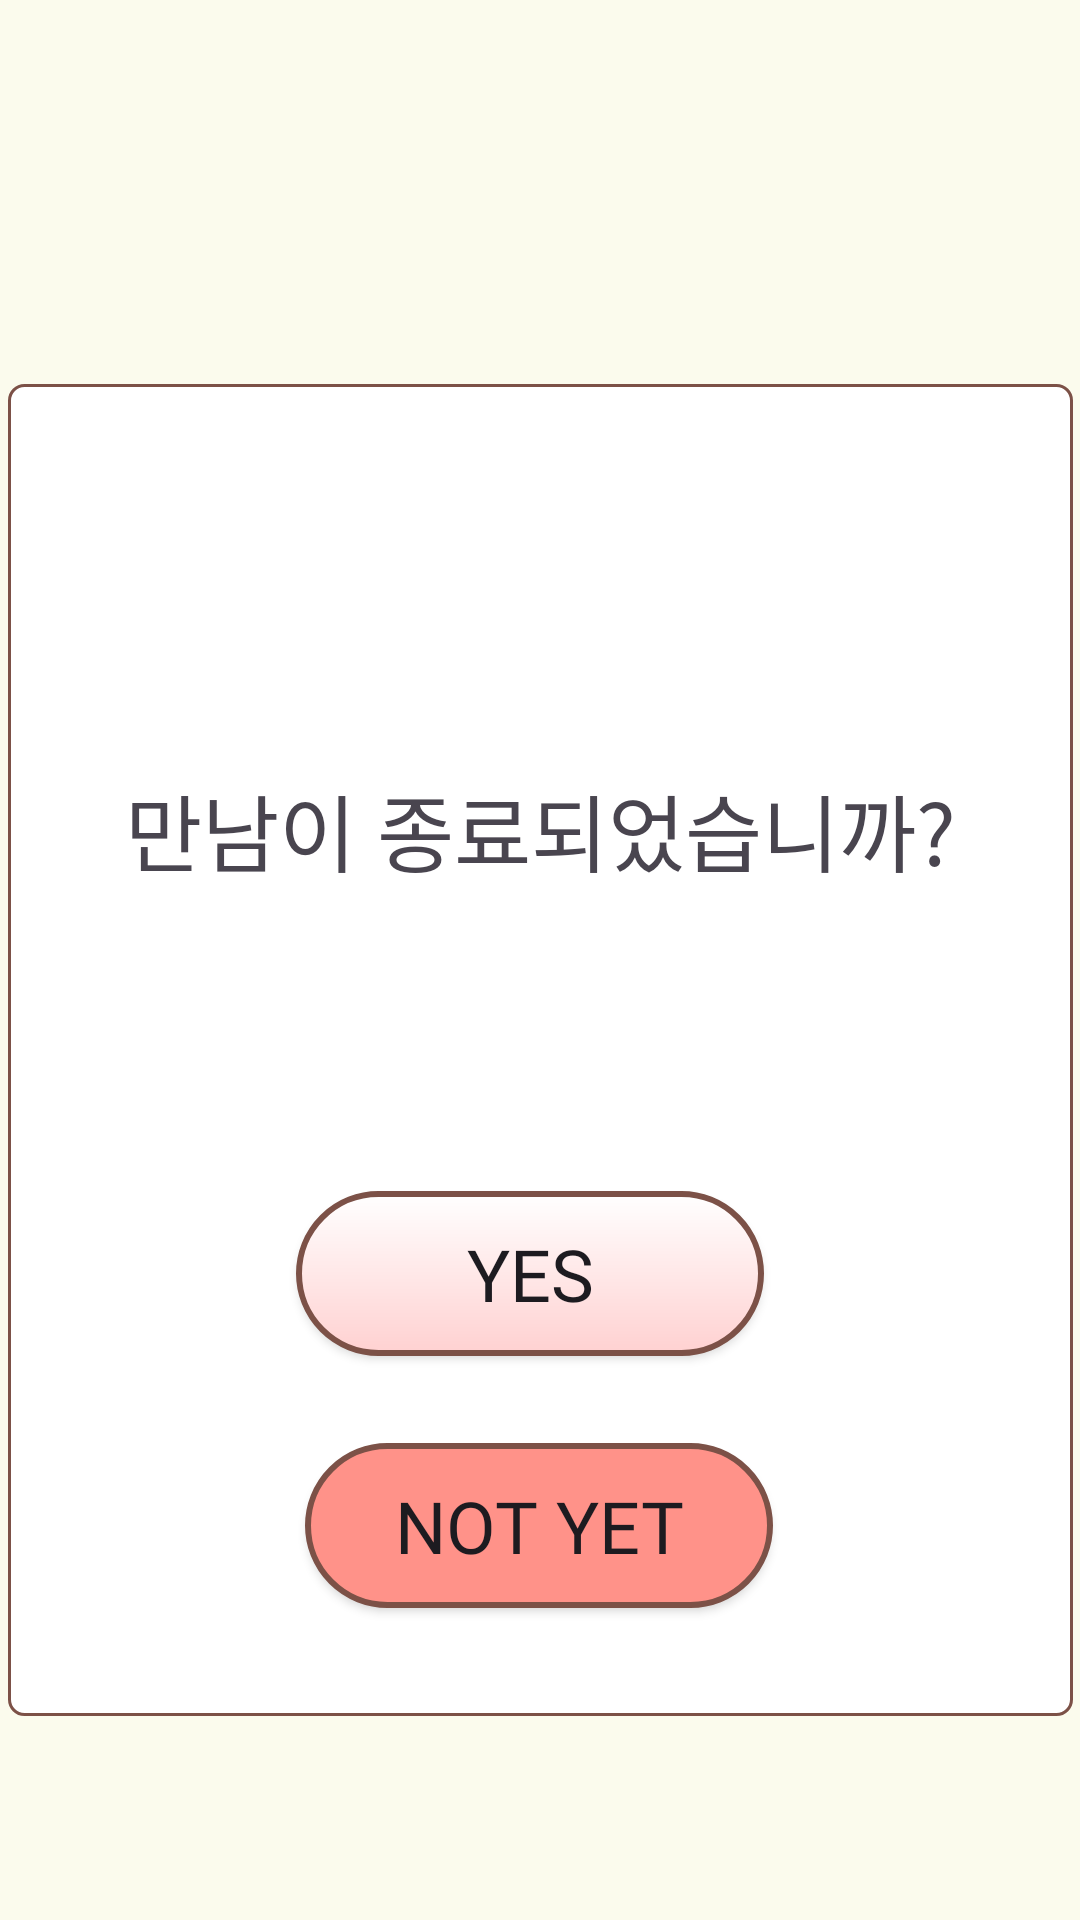

Here is an Android app screen rendered from its layout file. Give the layout XML and the strings, colors and styles it references.
<!-- AndroidManifest.xml: application theme Theme.RomanceSample -->
<!-- res/layout/activity_meet_end.xml -->
<?xml version="1.0" encoding="utf-8"?>
<androidx.constraintlayout.widget.ConstraintLayout xmlns:android="http://schemas.android.com/apk/res/android"
    xmlns:app="http://schemas.android.com/apk/res-auto"
    xmlns:tools="http://schemas.android.com/tools"
    android:id="@+id/main"
    android:layout_width="match_parent"
    android:layout_height="match_parent"
    android:background="@color/background"
    tools:context=".yes_or_no">

    <ImageView
        android:id="@+id/imageView18"
        android:layout_width="355dp"
        android:layout_height="444dp"
        android:layout_marginTop="128dp"
        app:layout_constraintEnd_toEndOf="parent"
        app:layout_constraintStart_toStartOf="parent"
        app:layout_constraintTop_toTopOf="parent"
        app:srcCompat="@drawable/whitebox" />

    <TextView
        android:id="@+id/textView5"
        android:layout_width="wrap_content"
        android:layout_height="wrap_content"
        android:layout_marginTop="128dp"
        android:fontFamily="@font/scd5"
        android:lineSpacingExtra="15dp"
        android:text="만남이 종료되었습니까?"
        android:textAlignment="center"
        android:textSize="28dp"
        app:layout_constraintEnd_toEndOf="parent"
        app:layout_constraintStart_toStartOf="parent"
        app:layout_constraintTop_toTopOf="@+id/imageView18" />

    <androidx.appcompat.widget.AppCompatButton
        android:id="@+id/inginging"
        android:layout_width="156dp"
        android:layout_height="55dp"
        android:layout_marginStart="96dp"
        android:layout_marginTop="100dp"
        android:background="@drawable/yes_btn"
        android:fontFamily="@font/scd5"

        android:text="YES"
        android:textSize="24dp"
        app:layout_constraintStart_toStartOf="@+id/imageView18"
        app:layout_constraintTop_toBottomOf="@+id/textView5" />

    <androidx.appcompat.widget.AppCompatButton
        android:id="@+id/idontlikehim"
        android:layout_width="156dp"
        android:layout_height="55dp"
        android:layout_marginTop="184dp"
        android:layout_marginEnd="100dp"
        android:background="@drawable/no_btn"
        android:fontFamily="@font/scd5"
        android:text="NOT YET"
        android:textSize="24dp"
        app:layout_constraintEnd_toEndOf="@+id/imageView18"
        app:layout_constraintTop_toBottomOf="@+id/textView5" />
</androidx.constraintlayout.widget.ConstraintLayout>
<!-- resources referenced by this layout -->
<resources>
  <color name="background">#FBFBED</color>
  <!-- drawable no_btn (drawable) -->
  <?xml version="1.0" encoding="utf-8"?>
  <shape xmlns:android="http://schemas.android.com/apk/res/android">
      <gradient
          android:startColor="#FF9289"
          android:endColor="#FF9289"
          android:type="linear"
          android:angle="90"
          />
      <stroke
          android:color="#7c5147"
          android:width="2dp"/>
      <corners android:bottomLeftRadius="30dp"
          android:bottomRightRadius="30dp"
          android:topLeftRadius="30dp"
          android:topRightRadius="30dp"/>
      <padding android:left="0dip" android:top="0dip" android:right="0dip" android:bottom="0dip" />
  </shape>
  <!-- drawable whitebox (drawable) -->
  <?xml version="1.0" encoding="utf-8"?>
  <shape xmlns:android="http://schemas.android.com/apk/res/android">
      <gradient
          android:startColor="#ffffff"
          android:endColor="#ffffff"
          android:type="linear"
          android:angle="90"
          />
      <stroke
          android:color="#7c5147"
          android:width="1dp"/>
      <corners android:bottomLeftRadius="5dp"
          android:bottomRightRadius="5dp"
          android:topLeftRadius="5dp"
          android:topRightRadius="5dp"/>
      <padding android:left="0dip" android:top="0dip" android:right="0dip" android:bottom="0dip" />
  </shape>
  <!-- drawable yes_btn (drawable) -->
  <?xml version="1.0" encoding="utf-8"?>
  <shape xmlns:android="http://schemas.android.com/apk/res/android">
      <gradient
          android:startColor="#FFD1D1"
          android:endColor="#FFFFFF"
          android:type="linear"
          android:angle="90"
          />
      <stroke
          android:color="#7c5147"
          android:width="2dp"/>
      <corners android:bottomLeftRadius="30dp"
          android:bottomRightRadius="30dp"
          android:topLeftRadius="30dp"
          android:topRightRadius="30dp"/>
      <padding android:left="0dip" android:top="0dip" android:right="0dip" android:bottom="0dip" />
  </shape>
  <style name="Theme.RomanceSample" parent="Base.Theme.RomanceSample" />
  <style name="Base.Theme.RomanceSample" parent="Theme.Material3.DayNight.NoActionBar">
          
          
  
      </style>
</resources>
